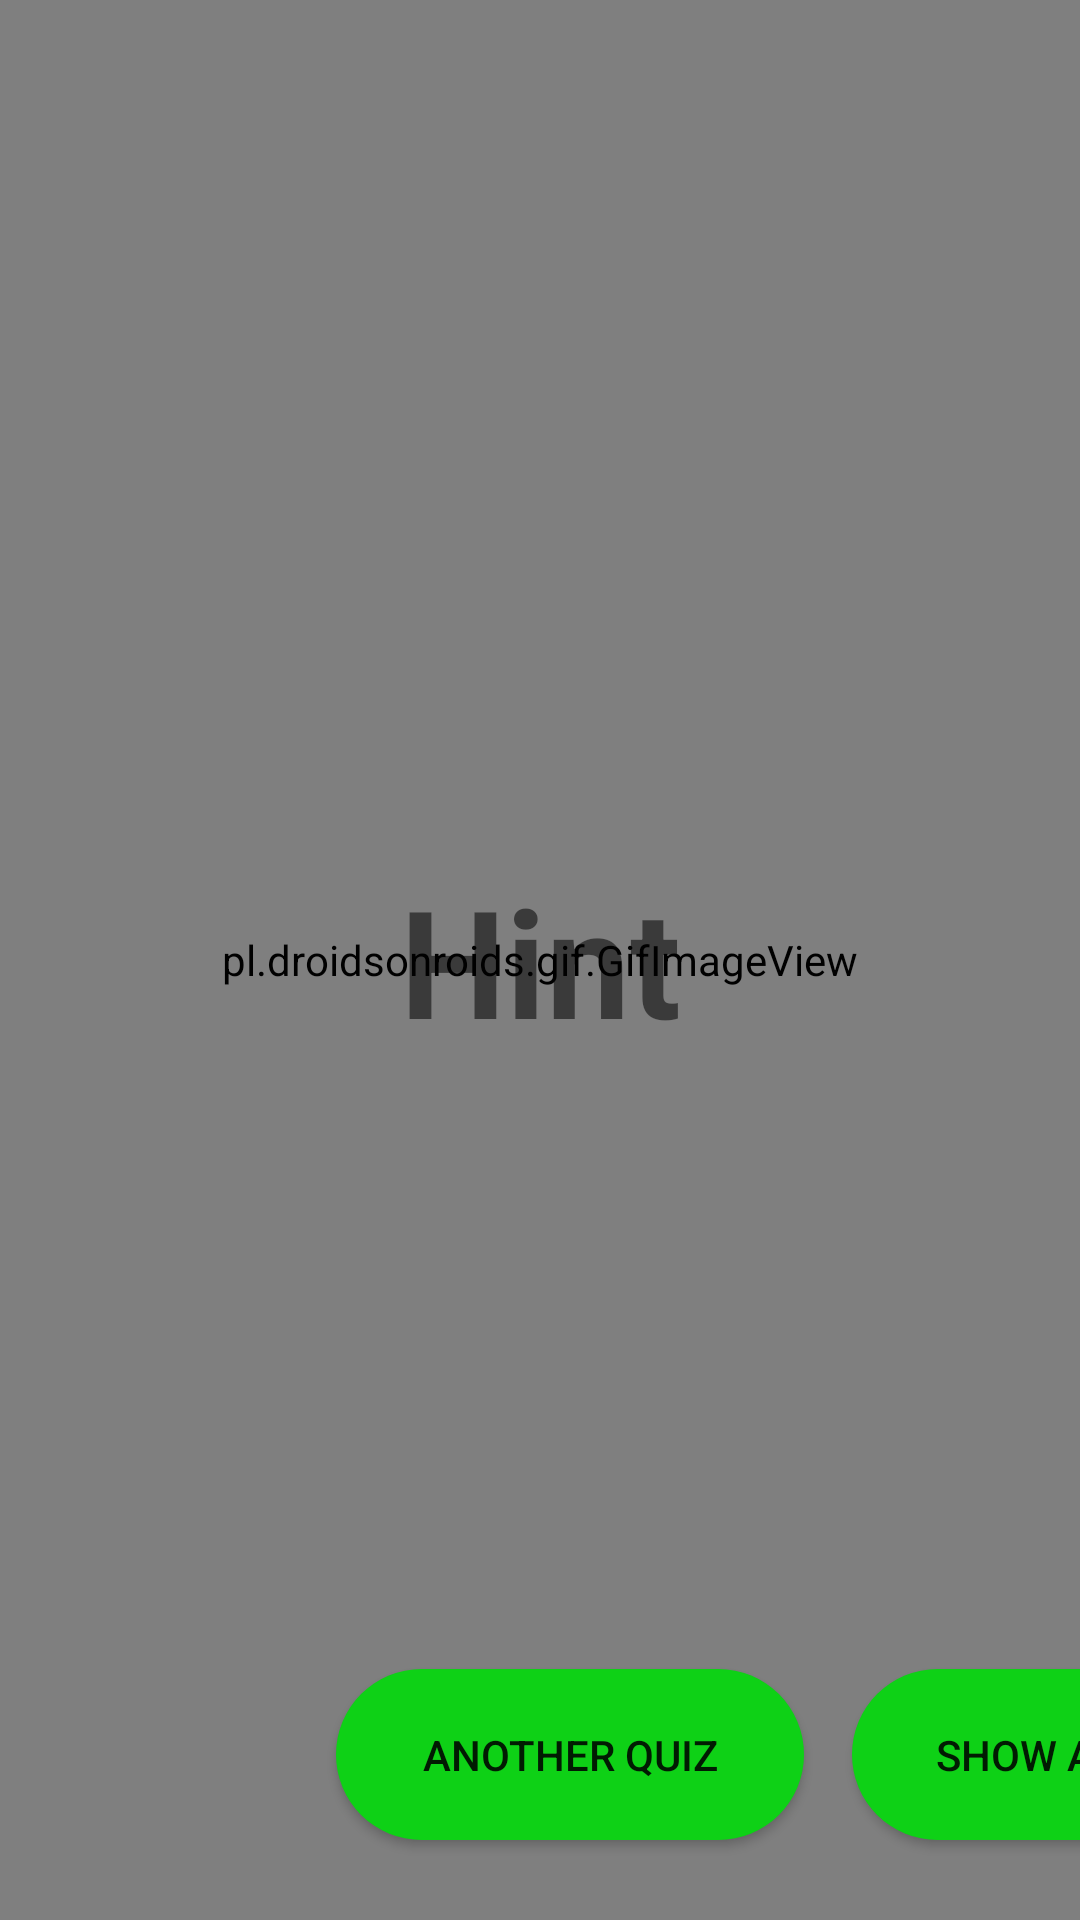

Android layout source for this screen:
<!-- AndroidManifest.xml: application theme AppTheme1 -->
<!-- res/layout/activity_hint.xml -->
<?xml version="1.0" encoding="utf-8"?>
<androidx.constraintlayout.widget.ConstraintLayout xmlns:android="http://schemas.android.com/apk/res/android"
    xmlns:app="http://schemas.android.com/apk/res-auto"
    xmlns:tools="http://schemas.android.com/tools"
    android:layout_width="match_parent"
    android:layout_height="match_parent"
    android:background="@android:color/white"
    tools:context=".addition.level1.Hint1Activity">

    <pl.droidsonroids.gif.GifImageView
        android:id="@+id/gifImageView"
        android:layout_width="match_parent"
        android:layout_height="match_parent"
        android:src="@drawable/sad_gif"
        app:layout_constraintBottom_toBottomOf="parent"
        app:layout_constraintEnd_toEndOf="parent"
        app:layout_constraintHorizontal_bias="0.0"
        app:layout_constraintStart_toStartOf="parent"
        app:layout_constraintTop_toTopOf="parent"
        app:layout_constraintVertical_bias="0.0" />

    <TextView
        android:id="@+id/hint"
        android:layout_width="match_parent"
        android:layout_height="match_parent"
        android:gravity="center"
        android:text="Hint"
        android:textSize="50sp"
        android:textStyle="bold"
        app:layout_constraintBottom_toBottomOf="parent"
        app:layout_constraintEnd_toEndOf="parent"
        app:layout_constraintHorizontal_bias="1.0"
        app:layout_constraintStart_toStartOf="parent"
        app:layout_constraintTop_toTopOf="parent"
        app:layout_constraintVertical_bias="0.0" />

    <Button
        android:id="@+id/tryAgain"
        android:layout_width="156dp"
        android:layout_height="57dp"
        android:layout_marginStart="96dp"
        android:background="@drawable/oval_button_design"
        android:text="Try Again"
        app:layout_constraintBottom_toBottomOf="parent"
        app:layout_constraintEnd_toEndOf="parent"
        app:layout_constraintHorizontal_bias="0.431"
        app:layout_constraintStart_toEndOf="@+id/AnotherQuiz"
        app:layout_constraintTop_toTopOf="parent"
        app:layout_constraintVertical_bias="0.954" />

    <Button
        android:id="@+id/AnotherQuiz"
        android:layout_width="156dp"
        android:layout_height="57dp"
        android:layout_marginStart="112dp"
        android:background="@drawable/oval_button_design"
        android:text="Another Quiz"
        app:layout_constraintBottom_toBottomOf="parent"
        app:layout_constraintStart_toStartOf="parent"
        app:layout_constraintTop_toTopOf="parent"
        app:layout_constraintVertical_bias="0.954" />

    <Button
        android:id="@+id/showAnswer"
        android:layout_width="156dp"
        android:layout_height="57dp"
        android:layout_marginStart="284dp"
        android:background="@drawable/oval_button_design"
        android:text="Show Answer"
        app:layout_constraintBottom_toBottomOf="parent"
        app:layout_constraintStart_toStartOf="parent"
        app:layout_constraintTop_toTopOf="parent"
        app:layout_constraintVertical_bias="0.954" />

    <TextView
        android:id="@+id/answer"
        android:layout_width="wrap_content"
        android:layout_height="wrap_content"
        android:gravity="center"
        android:textSize="220sp"
        android:textStyle="bold"
        android:text=""
        android:visibility="invisible"
        app:layout_constraintBottom_toBottomOf="parent"
        app:layout_constraintEnd_toEndOf="parent"
        app:layout_constraintStart_toStartOf="@+id/gifImageView"
        app:layout_constraintTop_toTopOf="parent" />

</androidx.constraintlayout.widget.ConstraintLayout>
<!-- resources referenced by this layout -->
<resources>
  <!-- drawable oval_button_design (drawable) -->
  <?xml version="1.0" encoding="utf-8"?>
  <shape xmlns:android="http://schemas.android.com/apk/res/android">
  
      <solid
          android:color="#0ED116" />
  
      <corners
          android:radius="200dp"/>
  
  
  </shape>
  <style name="AppTheme1" parent="Theme.AppCompat.Light.NoActionBar">
          
          <item name="colorPrimary">@color/colorPrimary</item>
          <item name="colorPrimaryDark">#0379D5</item>
          <item name="colorAccent">@color/colorAccent</item>
      </style>
  <!-- not gathered from this repository: default colours our renderer supplied (Android Studio template values) -->
  <color name="colorPrimary">#FF6200EE</color>
  <color name="colorAccent">#FF03DAC5</color>
</resources>
